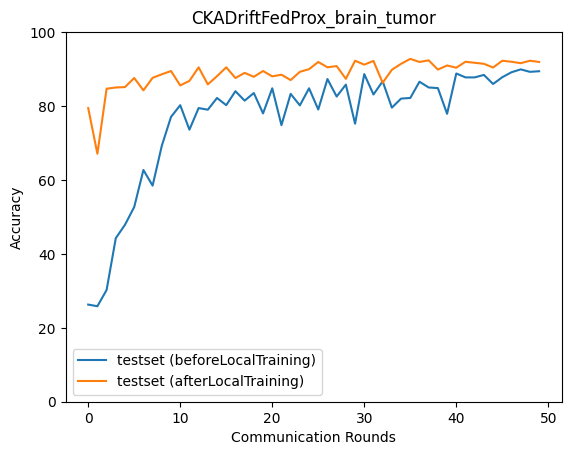

The table this chart was drawn from, first rows:
epoch, accuracy_test_before, macro_f1_test_before, macro_precision_test_before, macro_recall_test_before, accuracy_test_after, macro_f1_test_after, macro_precision_test_after, macro_recall_test_after
0, 26.28, 10.41, 6.57, 25.0, 79.45, 79.58, 80.18, 79.58
1, 25.84, 12.77, 41.57, 26.17, 67.09, 66.29, 70.35, 67.45
2, 30.23, 21.24, 54.75, 30.62, 84.69, 84.74, 84.67, 84.83
3, 44.27, 40.52, 58.54, 44.92, 85.02, 85.14, 85.44, 85.01
4, 47.88, 42.95, 64.13, 48.53, 85.13, 85.07, 85.03, 85.2
5, 52.67, 49.62, 65.63, 53.4, 87.58, 87.5, 88.07, 87.58
6, 62.69, 61.33, 72.81, 63.18, 84.24, 84.22, 84.18, 84.41
7, 58.46, 55.39, 71.13, 59.17, 87.64, 87.64, 88.12, 87.61
8, 69.27, 68.85, 76.62, 69.74, 88.59, 88.61, 88.86, 88.63
9, 77.06, 77.03, 80.14, 77.21, 89.48, 89.46, 89.44, 89.62
10, 80.23, 80.35, 82.98, 80.66, 85.58, 85.48, 86.26, 85.92
11, 73.61, 73.78, 80.98, 74.14, 86.8, 86.88, 87.3, 87.05
12, 79.45, 79.38, 83.33, 79.98, 90.48, 90.5, 90.54, 90.55
13, 79.01, 79.13, 81.1, 79.34, 85.86, 85.67, 86, 86.12
14, 82.18, 81.63, 84.53, 82.75, 88.08, 87.99, 88.63, 88.41
15, 80.23, 80.08, 83.25, 80.75, 90.48, 90.57, 90.56, 90.62
16, 84.02, 83.98, 85.17, 84.43, 87.58, 87.82, 88.22, 87.75
17, 81.46, 81.53, 83.18, 81.84, 88.98, 89.02, 89.2, 89.13
18, 83.52, 83.01, 86.08, 84.1, 87.92, 88.01, 88.52, 88.14
19, 78.01, 78.34, 81.81, 78.36, 89.48, 89.46, 89.85, 89.5
20, 84.8, 84.39, 86.15, 85.29, 88.03, 88.01, 88.02, 88.16
21, 74.83, 74.23, 79.51, 75.02, 88.47, 88.48, 88.72, 88.71
22, 83.3, 82.69, 86.05, 83.87, 87.03, 86.95, 87.28, 87.21
23, 80.18, 80.27, 83.22, 80.63, 89.25, 89.25, 89.46, 89.51
24, 84.8, 84.46, 86.16, 85.29, 89.98, 90.02, 90.16, 90.03
25, 79.06, 79, 81.9, 79.17, 91.93, 91.98, 91.97, 91.99
26, 87.31, 87.21, 87.71, 87.65, 90.48, 90.56, 90.54, 90.6
27, 82.57, 82.69, 84.22, 82.76, 90.81, 90.82, 90.81, 90.88
28, 85.8, 85.59, 87.1, 86.24, 87.36, 87.32, 87.8, 87.59
29, 75.22, 74.53, 78.92, 75.39, 92.26, 92.3, 92.27, 92.35
30, 88.64, 88.6, 88.94, 88.94, 91.2, 91.27, 91.53, 91.22
31, 83.13, 83.31, 84.89, 83.25, 92.2, 92.22, 92.2, 92.29
32, 86.69, 86.45, 87.14, 87.07, 86.3, 86.39, 87.7, 86.63
33, 79.57, 79.62, 82.46, 79.8, 89.81, 89.97, 90.37, 89.89
34, 82.02, 81.83, 86.02, 82.56, 91.43, 91.53, 91.56, 91.52
35, 82.18, 82.35, 84.08, 82.35, 92.76, 92.81, 92.8, 92.84
36, 86.58, 86.31, 87.27, 87, 91.93, 92, 91.99, 92.01
37, 85.02, 85.2, 85.93, 85.2, 92.37, 92.42, 92.39, 92.51
38, 84.86, 84.33, 86.68, 85.4, 89.87, 89.93, 90.11, 90.07
39, 77.9, 77.5, 81.37, 78.04, 90.98, 90.95, 91.05, 91.02
40, 88.81, 88.72, 88.9, 89.09, 90.37, 90.45, 90.54, 90.43
41, 87.75, 87.94, 88.22, 87.93, 91.98, 92.01, 91.99, 92.06
42, 87.75, 87.57, 88.16, 88.11, 91.7, 91.75, 91.73, 91.83
43, 88.42, 88.57, 88.73, 88.59, 91.43, 91.44, 91.43, 91.57
44, 85.97, 85.62, 87.35, 86.45, 90.42, 90.49, 90.54, 90.58
45, 87.81, 87.84, 88.12, 88.07, 92.26, 92.32, 92.31, 92.34
46, 89.14, 89.1, 89.39, 89.44, 91.98, 92.02, 91.98, 92.12
47, 89.92, 89.98, 89.97, 90.09, 91.59, 91.61, 91.6, 91.66
48, 89.25, 89.24, 89.41, 89.51, 92.26, 92.28, 92.26, 92.33
49, 89.42, 89.47, 89.54, 89.64, 91.93, 92, 91.97, 92.04
